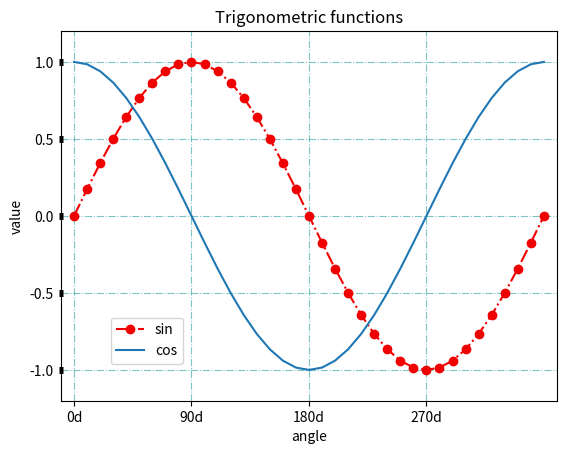

Python code for this plot:
import matplotlib.pyplot as plt
import numpy as np

plt.title("Trigonometric functions")
plt.xlabel("angle")
plt.ylabel("value")
plt.grid(True, color='darkcyan', alpha=0.5, linestyle='-.')
plt.xlim(-10, 360+10)
plt.ylim(-1.2, 1.2)

x = np.arange(0, 360+1, 10)

sin_y = np.sin(x * np.pi / 180)
cos_y = np.cos(x * np.pi / 180)
plt.plot(x, sin_y, label='sin', color='#f00000', linestyle='-.', marker='o')
plt.plot(x, cos_y, label='cos')

plt.legend(loc=(0.1, 0.1))

plt.xticks([0, 90, 180, 270], ['0d', '90d', '180d', '270d'])
plt.tick_params('y', direction='inout', width=5)

plt.show()
